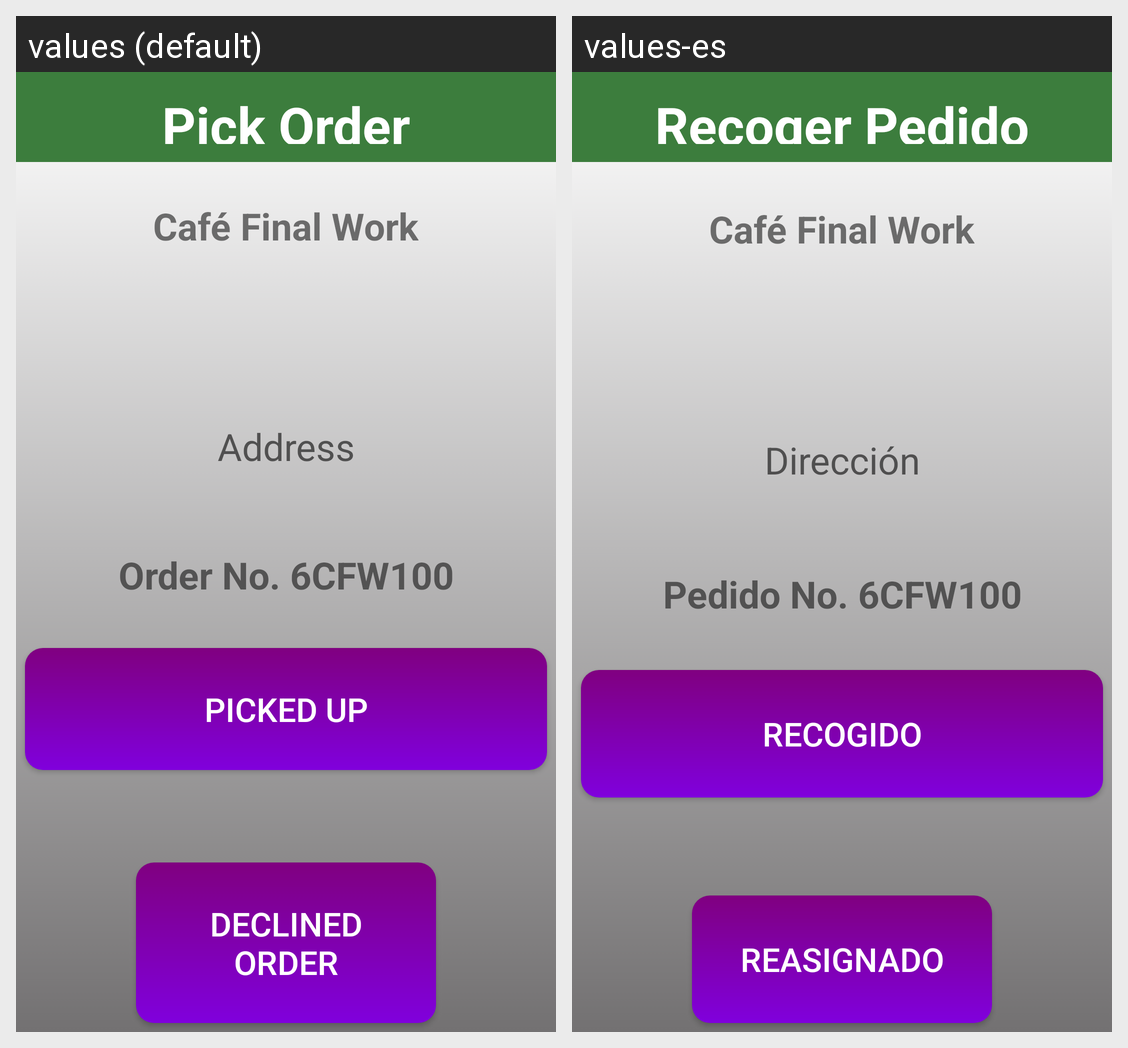

The same Android screen rendered under two of its app's locales, left to right. List the strings drawn on it with the default value and each locale's translation.
Android screen res/layout/activity_pick_to_order.xml rendered under 2 locales, left to right: values (default), values-es. Device: Nexus 5 (rendered at 1080×1920; each locale shown at half size, 540×960, under a caption strip naming it); theme Theme.FinalWorkPushNotif.
Strings drawn on this screen, with the default value and each locale's value (text and hints the layout hard-codes, and strings that could not be matched under every locale, appear in the picture but are not listed):

t_pick_order
  values: Pick Order
  values-es: Recoger Pedido

t_address_order
  values: Address
  values-es: Dirección

t_order_nnumber
  values: Order No. 6CFW100
  values-es: Pedido No. 6CFW100

btn_picked
  values: Picked up
  values-es: Recogido

btn_declined
  values: Declined Order
  values-es: Reasignado
